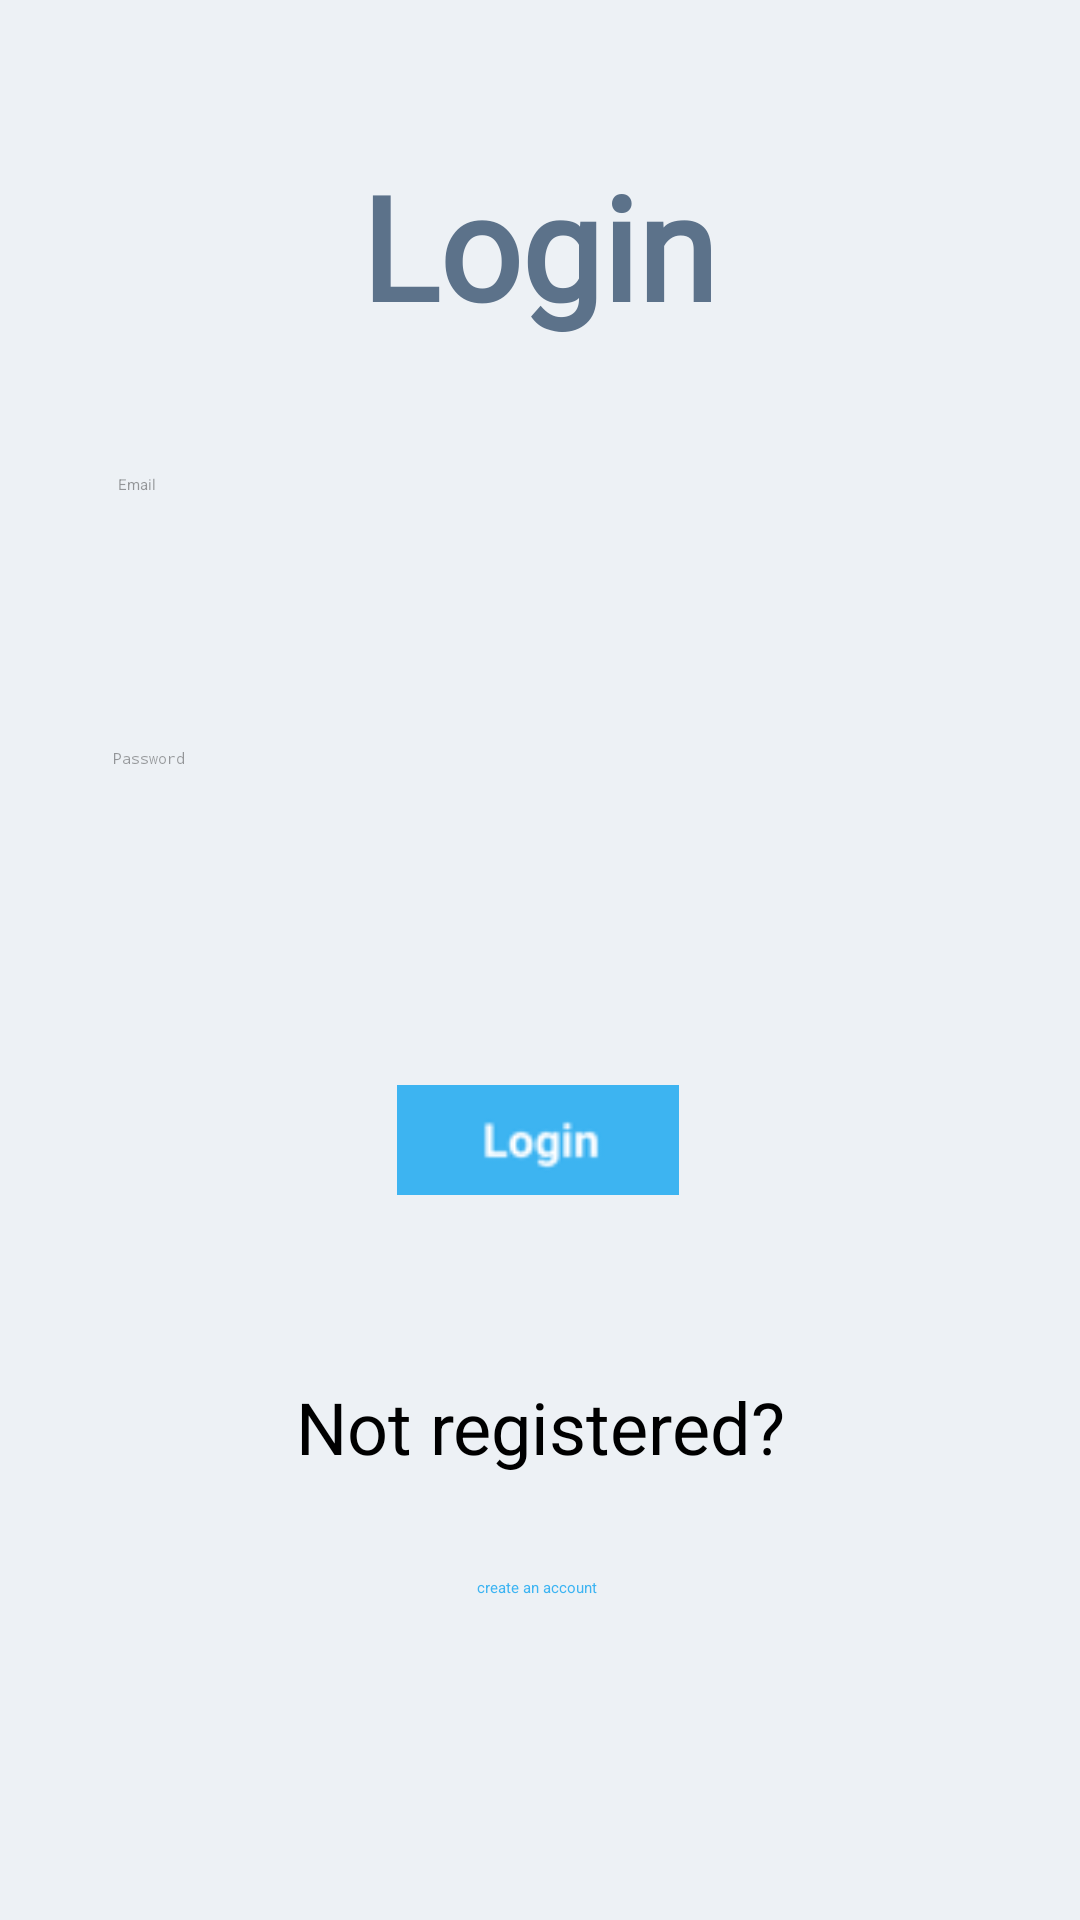

This screen was rendered from an Android layout file. Write that file and the resources it references.
<!-- AndroidManifest.xml: application theme Theme.AniList.PopupOverlay -->
<!-- res/layout/fragment_first.xml -->
<?xml version="1.0" encoding="utf-8"?>
<androidx.constraintlayout.widget.ConstraintLayout xmlns:android="http://schemas.android.com/apk/res/android"
    xmlns:app="http://schemas.android.com/apk/res-auto"
    xmlns:tools="http://schemas.android.com/tools"
    android:layout_width="match_parent"
    android:layout_height="match_parent"
    android:background="#EDF1F5"
    tools:context=".MainActivity">

    <EditText
        android:id="@+id/Password"
        android:layout_width="289dp"
        android:layout_height="55dp"
        android:ems="10"
        android:hint="Password"
        android:inputType="textPassword"
        app:layout_constraintBottom_toBottomOf="parent"
        app:layout_constraintEnd_toEndOf="parent"
        app:layout_constraintHorizontal_bias="0.532"
        app:layout_constraintStart_toStartOf="parent"
        app:layout_constraintTop_toTopOf="parent"
        app:layout_constraintVertical_bias="0.426" />

    <EditText
        android:id="@+id/Email"
        android:layout_width="287dp"
        android:layout_height="61dp"
        android:ems="10"
        android:hint="Email"
        android:inputType="textEmailAddress"
        app:layout_constraintBottom_toBottomOf="parent"
        app:layout_constraintEnd_toEndOf="parent"
        app:layout_constraintHorizontal_bias="0.54"
        app:layout_constraintStart_toStartOf="parent"
        app:layout_constraintTop_toTopOf="parent"
        app:layout_constraintVertical_bias="0.273" />

    <TextView
        android:id="@+id/editTextTextPersonName2"
        android:layout_width="196dp"
        android:layout_height="75dp"
        android:ems="10"
        android:fontFamily="@font/roboto_light"
        android:inputType="textPersonName"
        android:text="Login"
        android:textAlignment="center"
        android:textColor="#5C728A"
        android:textSize="48sp"
        android:textStyle="bold"
        app:layout_constraintBottom_toBottomOf="parent"
        app:layout_constraintEnd_toEndOf="parent"
        app:layout_constraintHorizontal_bias="0.497"
        app:layout_constraintStart_toStartOf="parent"
        app:layout_constraintTop_toTopOf="parent"
        app:layout_constraintVertical_bias="0.088" />

    <ImageButton
        android:id="@+id/Login_Button"
        android:layout_width="94dp"
        android:layout_height="48dp"
        android:layout_marginBottom="236dp"
        android:src="@drawable/img"
        android:contentDescription="@string/Signin"
        app:layout_constraintBottom_toBottomOf="parent"
        app:layout_constraintEnd_toEndOf="parent"
        app:layout_constraintHorizontal_bias="0.498"
        app:layout_constraintStart_toStartOf="parent"
        app:layout_constraintTop_toTopOf="parent"
        app:layout_constraintVertical_bias="1.0" />

    <TextView
        android:id="@+id/textView2"
        android:layout_width="wrap_content"
        android:layout_height="wrap_content"
        android:text="Not registered?"
        android:textSize="24sp"
        app:layout_constraintBottom_toBottomOf="parent"
        app:layout_constraintEnd_toEndOf="parent"
        app:layout_constraintStart_toStartOf="parent"
        app:layout_constraintTop_toBottomOf="@+id/Login_Button"
        app:layout_constraintVertical_bias="0.272" />

    <Button
        android:id="@+id/create_account"
        android:layout_width="wrap_content"
        android:layout_height="wrap_content"
        android:backgroundTint="#EDF1F5"
        android:text="create an account"
        android:textColor="#3DB4F2"
        app:layout_constraintBottom_toBottomOf="parent"
        app:layout_constraintEnd_toEndOf="parent"
        app:layout_constraintHorizontal_bias="0.497"
        app:layout_constraintStart_toStartOf="parent"
        app:layout_constraintTop_toBottomOf="@+id/textView2"
        app:layout_constraintVertical_bias="0.241" />

</androidx.constraintlayout.widget.ConstraintLayout>
<!-- resources referenced by this layout -->
<resources>
  <!-- drawable img: png bitmap (drawable, 1103 bytes) -->
  <string name="Signin">Sign in</string>
  <style name="Theme.AniList.PopupOverlay" parent="ThemeOverlay.AppCompat.Light" />
</resources>
